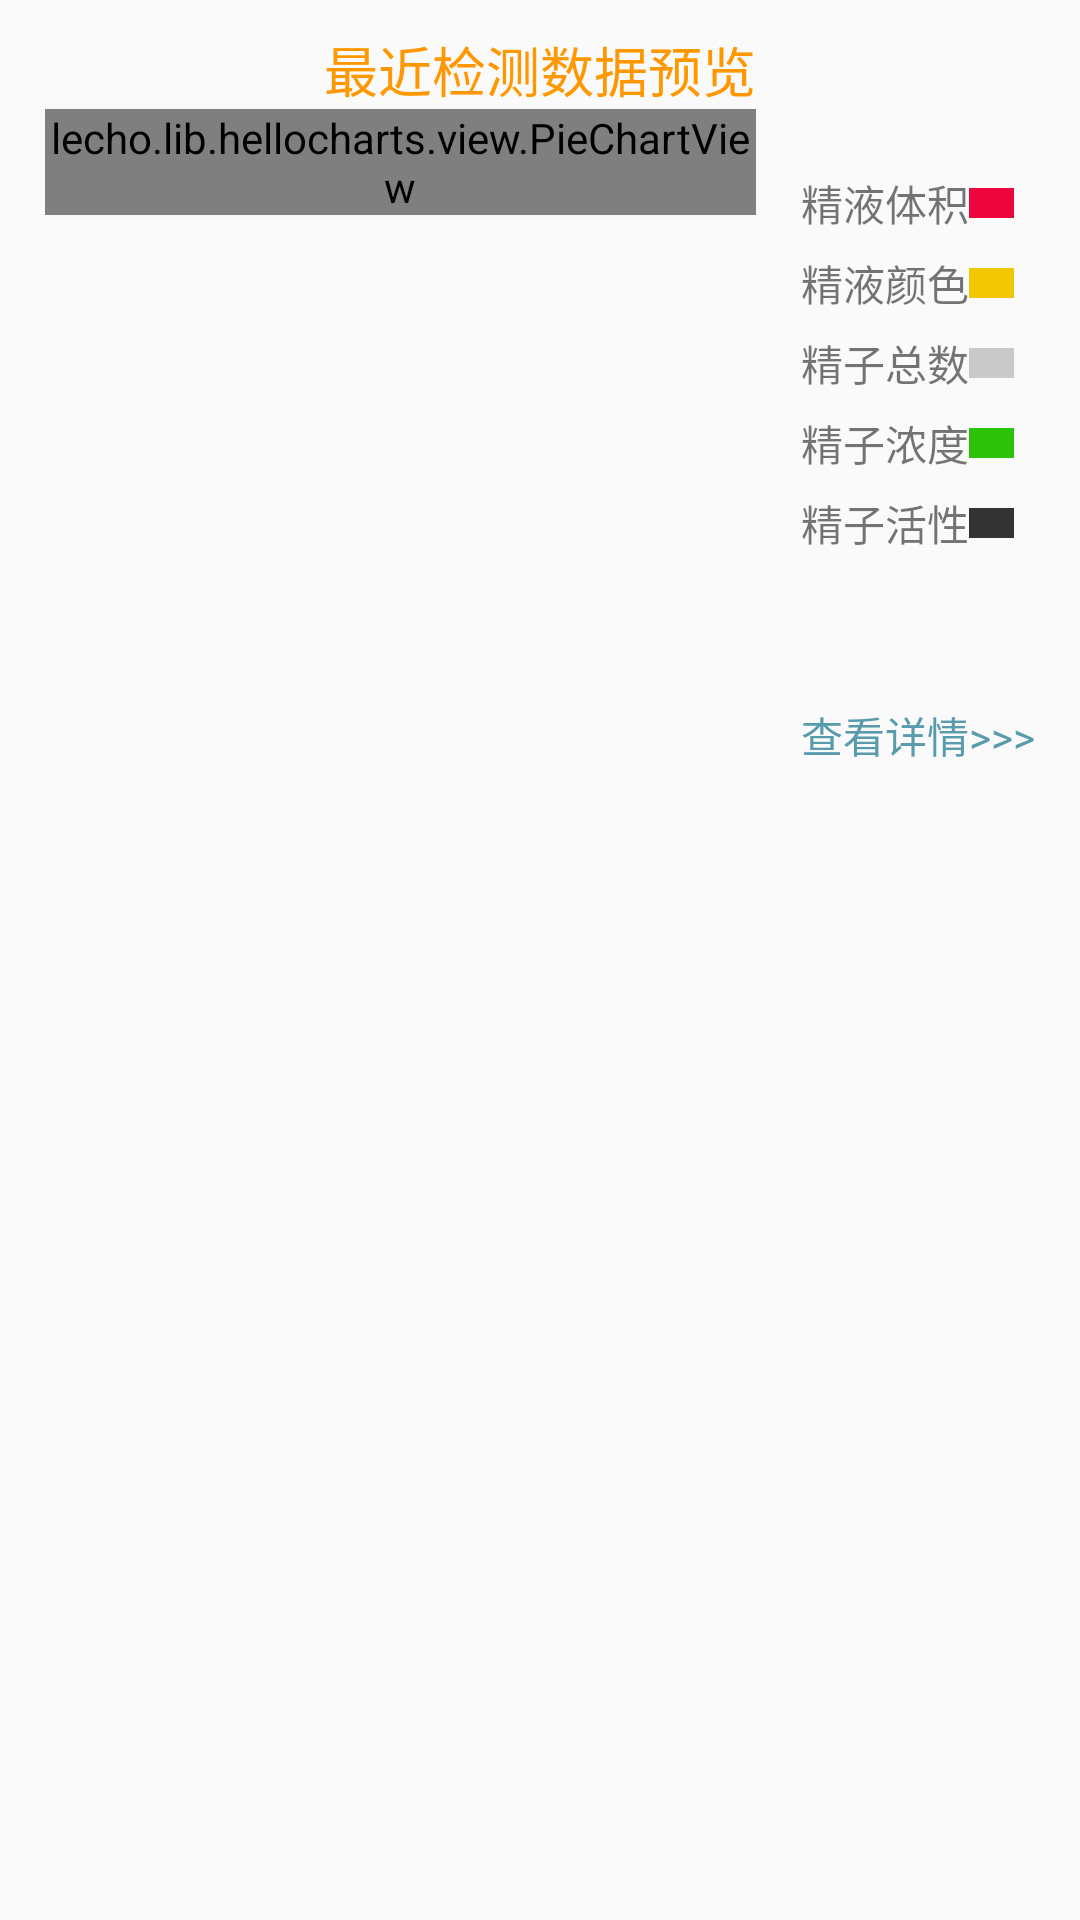

Android layout source for this screen:
<!-- AndroidManifest.xml: application theme AppTheme -->
<!-- res/layout/pie_chart_view.xml -->
<?xml version="1.0" encoding="utf-8"?>
<LinearLayout
    xmlns:android="http://schemas.android.com/apk/res/android"
    android:layout_width="match_parent"
    android:layout_height="330dp"
    android:orientation="vertical"
    >
    <TextView
        android:id="@+id/history_title"
        android:layout_width="match_parent"
        android:layout_height="wrap_content"
        android:layout_marginTop="10dp"
        android:gravity="center"
        android:shadowColor="#00EC8686"
        android:text="最近检测数据预览"
        android:textColor="#FF9800"
        android:textSize="18sp" />
    <LinearLayout
        android:layout_width="match_parent"
        android:layout_height="wrap_content">
        <lecho.lib.hellocharts.view.PieChartView
            android:id="@+id/pie_chart"
            android:layout_marginLeft="15dp"
            android:layout_width="0dp"
            android:layout_weight="1"
            android:layout_height="wrap_content"/>

        <LinearLayout
            android:layout_width="wrap_content"
            android:layout_height="wrap_content"
            android:layout_margin="15dp"
            android:layout_gravity="center"
            android:orientation="vertical">

            <LinearLayout
                android:layout_width="wrap_content"
                android:layout_height="wrap_content"
                android:layout_gravity="center_vertical"
                android:orientation="vertical">

                <LinearLayout
                    android:layout_width="wrap_content"
                    android:layout_height="wrap_content"
                    android:layout_marginTop="6dp"
                    android:gravity="center"
                    android:orientation="horizontal">

                    <TextView
                        android:layout_width="wrap_content"
                        android:layout_height="wrap_content"
                        android:text="精液体积"/>

                    <View
                        android:layout_width="15dp"
                        android:layout_height="10dp"
                        android:background="#ec063d"
                        />
                </LinearLayout>

                <LinearLayout
                    android:layout_width="wrap_content"
                    android:layout_height="wrap_content"
                    android:layout_marginTop="6dp"
                    android:gravity="center"
                    android:orientation="horizontal">

                    <TextView
                        android:layout_width="wrap_content"
                        android:layout_height="wrap_content"
                        android:text="精液颜色"/>

                    <View
                        android:layout_width="15dp"
                        android:layout_height="10dp"
                        android:background="#f1c704"
                        />
                </LinearLayout>

                <LinearLayout
                    android:layout_width="wrap_content"
                    android:layout_height="wrap_content"
                    android:layout_marginTop="6dp"
                    android:gravity="center"
                    android:orientation="horizontal">

                    <TextView
                        android:layout_width="wrap_content"
                        android:layout_height="wrap_content"
                        android:text="精子总数"/>

                    <View
                        android:layout_width="15dp"
                        android:layout_height="10dp"
                        android:background="#c9c9c9"
                        />
                </LinearLayout>

                <LinearLayout
                    android:layout_width="wrap_content"
                    android:layout_height="wrap_content"
                    android:layout_marginTop="6dp"
                    android:gravity="center"
                    android:orientation="horizontal">

                    <TextView
                        android:layout_width="wrap_content"
                        android:layout_height="wrap_content"
                        android:text="精子浓度"/>

                    <View
                        android:layout_width="15dp"
                        android:layout_height="10dp"
                        android:background="#2bc208"
                        />
                </LinearLayout>

                <LinearLayout
                    android:layout_width="wrap_content"
                    android:layout_height="wrap_content"
                    android:layout_marginTop="6dp"
                    android:gravity="center"
                    android:orientation="horizontal">

                    <TextView
                        android:layout_width="wrap_content"
                        android:layout_height="wrap_content"
                        android:text="精子活性"/>

                    <View
                        android:layout_width="15dp"
                        android:layout_height="10dp"
                        android:background="#333333" />
                </LinearLayout>
            </LinearLayout>
            <TextView
                android:id="@+id/print_date"
                android:layout_width="wrap_content"
                android:layout_height="wrap_content"
                android:layout_marginTop="50dp"
                android:text="查看详情>>>"
                android:textSize="14dp"
                android:textColor="@color/textLoginColor"/>
        </LinearLayout>
    </LinearLayout>
</LinearLayout>
<!-- resources referenced by this layout -->
<resources>
  <color name="textLoginColor">#589bad</color>
  <style name="AppTheme" parent="Theme.AppCompat.Light.DarkActionBar">
          <item name="windowNoTitle">true</item>//无标题
          <item name="colorPrimary">@color/colorPrimary</item>
          <item name="colorPrimaryDark">@color/colorPrimaryDark</item>
          <item name="colorAccent">@color/colorAccent</item>
      </style>
  <color name="colorPrimary">#589BAD</color>
  <color name="colorPrimaryDark">#589BAD</color>
  <color name="colorAccent">#2196F3</color>
</resources>
